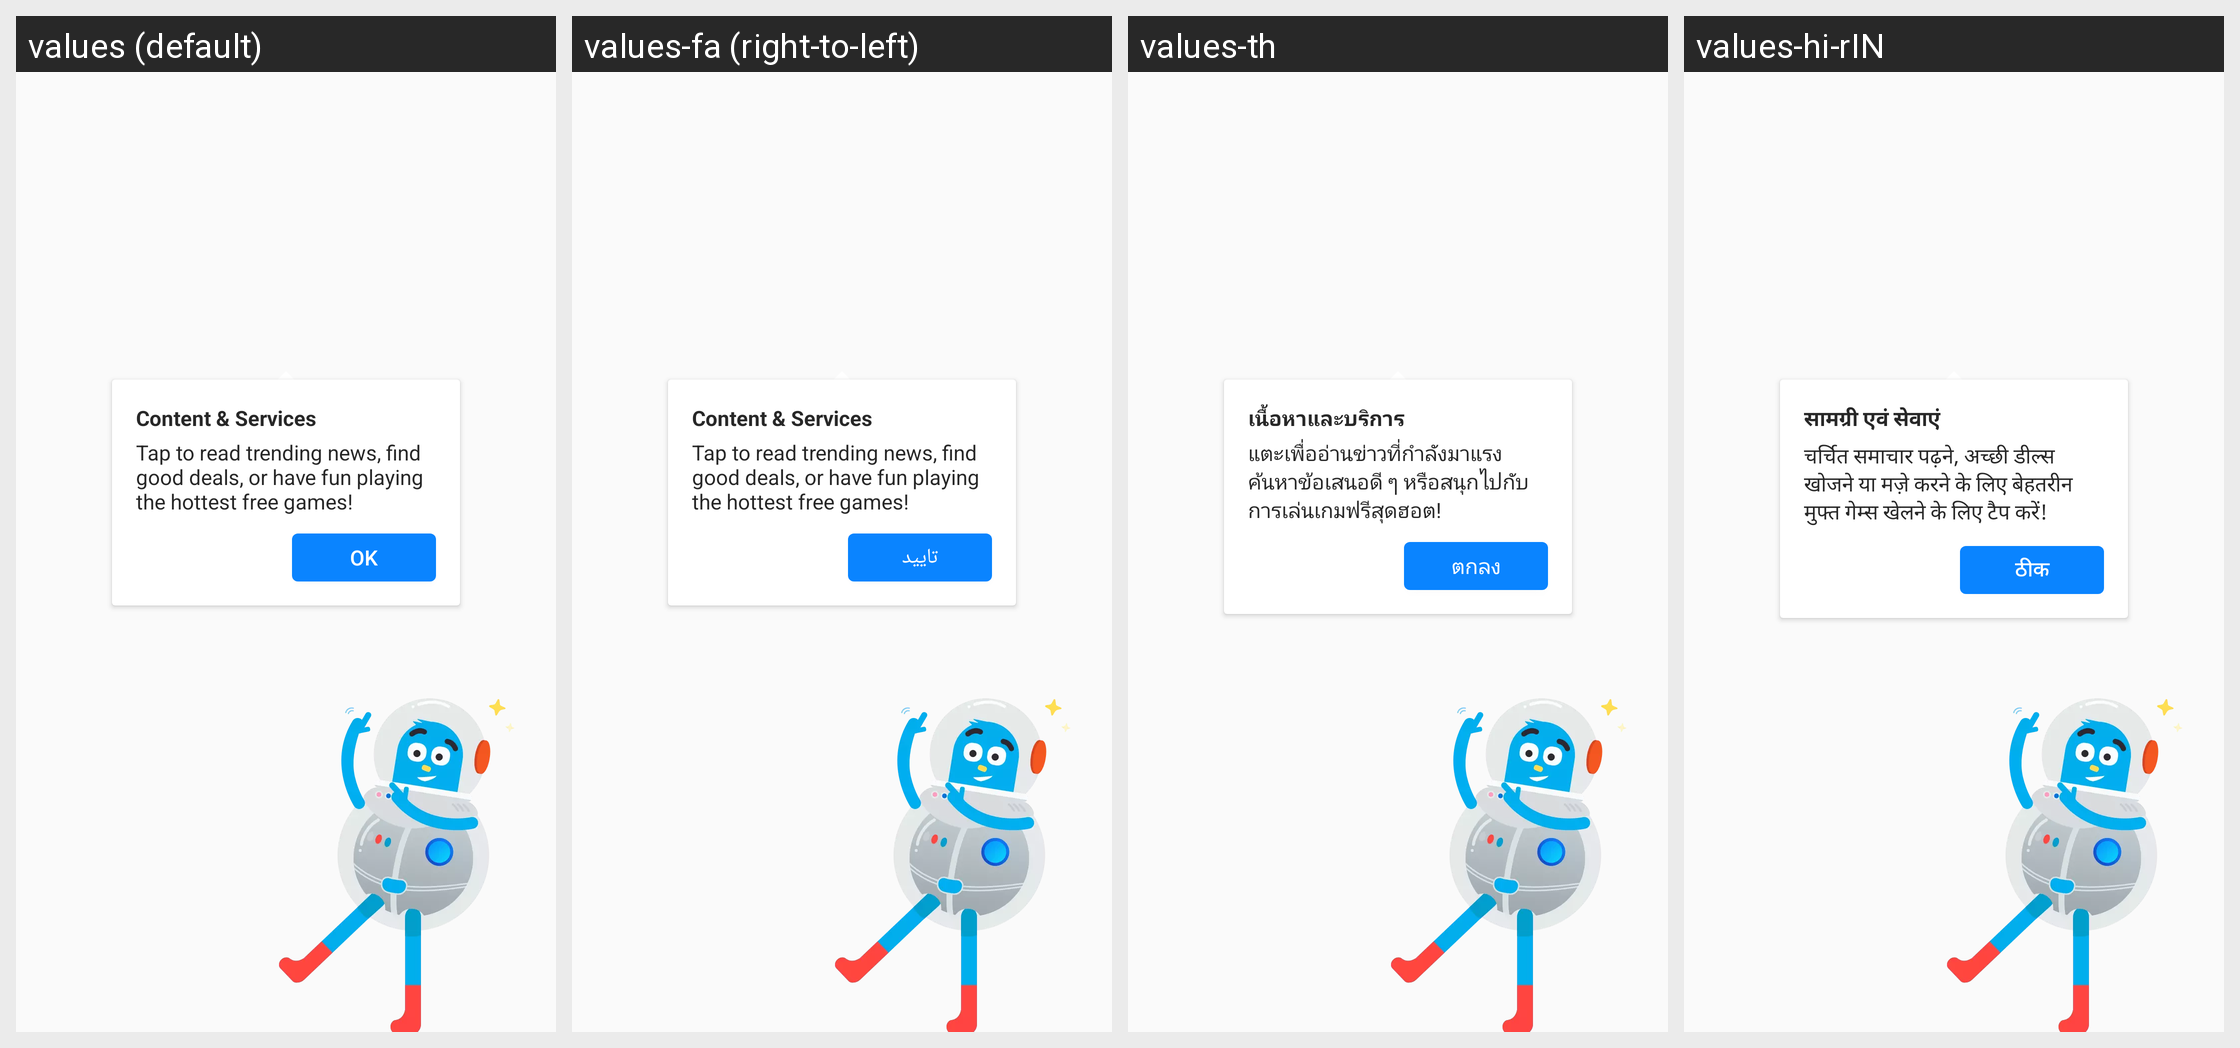

Strings drawn on this Android screen and how each of the app's shown locales translates them:
Android screen res/layout/onboarding_spotlight_content_services.xml rendered under 4 locales, left to right: values (default), values-fa (right-to-left), values-th, values-hi-rIN. Device: Nexus 5 (rendered at 1080×1920; each locale shown at half size, 540×960, under a caption strip naming it); theme AppTheme.
Other locales in the repository, not shown: values-ace, values-anp, values-ar, values-az, values-bg, values-bn, values-bn-rBD, values-bn-rIN, values-ca, values-cs, values-cy, values-de, values-dsb, values-el, values-eo, values-es-rAR, values-es-rCL, values-es-rES, values-es-rMX, values-fr, values-fy-rNL, values-ga-rIE, values-gor, values-gu-rIN, values-hsb, values-hu, values-hy-rAM, values-in, values-it, values-iw, values-ja, values-jv, values-kab, values-kk, values-kn, values-ko, values-lo, values-mai, values-ml, values-mr, values-my, values-nb-rNO, values-nl, values-nn-rNO, values-pa-rIN, values-pl, values-pt-rBR, values-ro, values-ru, values-sk, values-sl, values-sq, values-sr, values-su, values-sv-rSE, values-ta, values-te, values-tl, values-tr, values-uk, values-ur, values-vi, values-zh-rCN, values-zh-rTW.
Strings drawn on this screen, with the default value and each locale's value (text and hints the layout hard-codes, and strings that could not be matched under every locale, appear in the picture but are not listed):

home_content_services
  values: Content & Services
  values-fa: Content & Services  [not translated; the default value is used]
  values-th: เนื้อหาและบริการ
  values-hi-rIN: सामग्री एवं सेवाएं

onboarding_2_content_services_news_shopping_games
  values: Tap to read trending news, find good deals, or have fun playing the hottest free games!
  values-fa: Tap to read trending news, find good deals, or have fun playing the hottest free games!  [not translated; the default value is used]
  values-th: แตะเพื่ออ่านข่าวที่กำลังมาแรง ค้นหาข้อเสนอดี ๆ หรือสนุกไปกับการเล่นเกมฟรีสุดฮอต!
  values-hi-rIN: चर्चित समाचार पढ़ने, अच्छी डील्स खोजने या मज़े करने के लिए बेहतरीन मुफ्त गेम्स खेलने के लिए टैप करें!

action_ok
  values: OK
  values-fa: تایید
  values-th: ตกลง
  values-hi-rIN: ठीक
